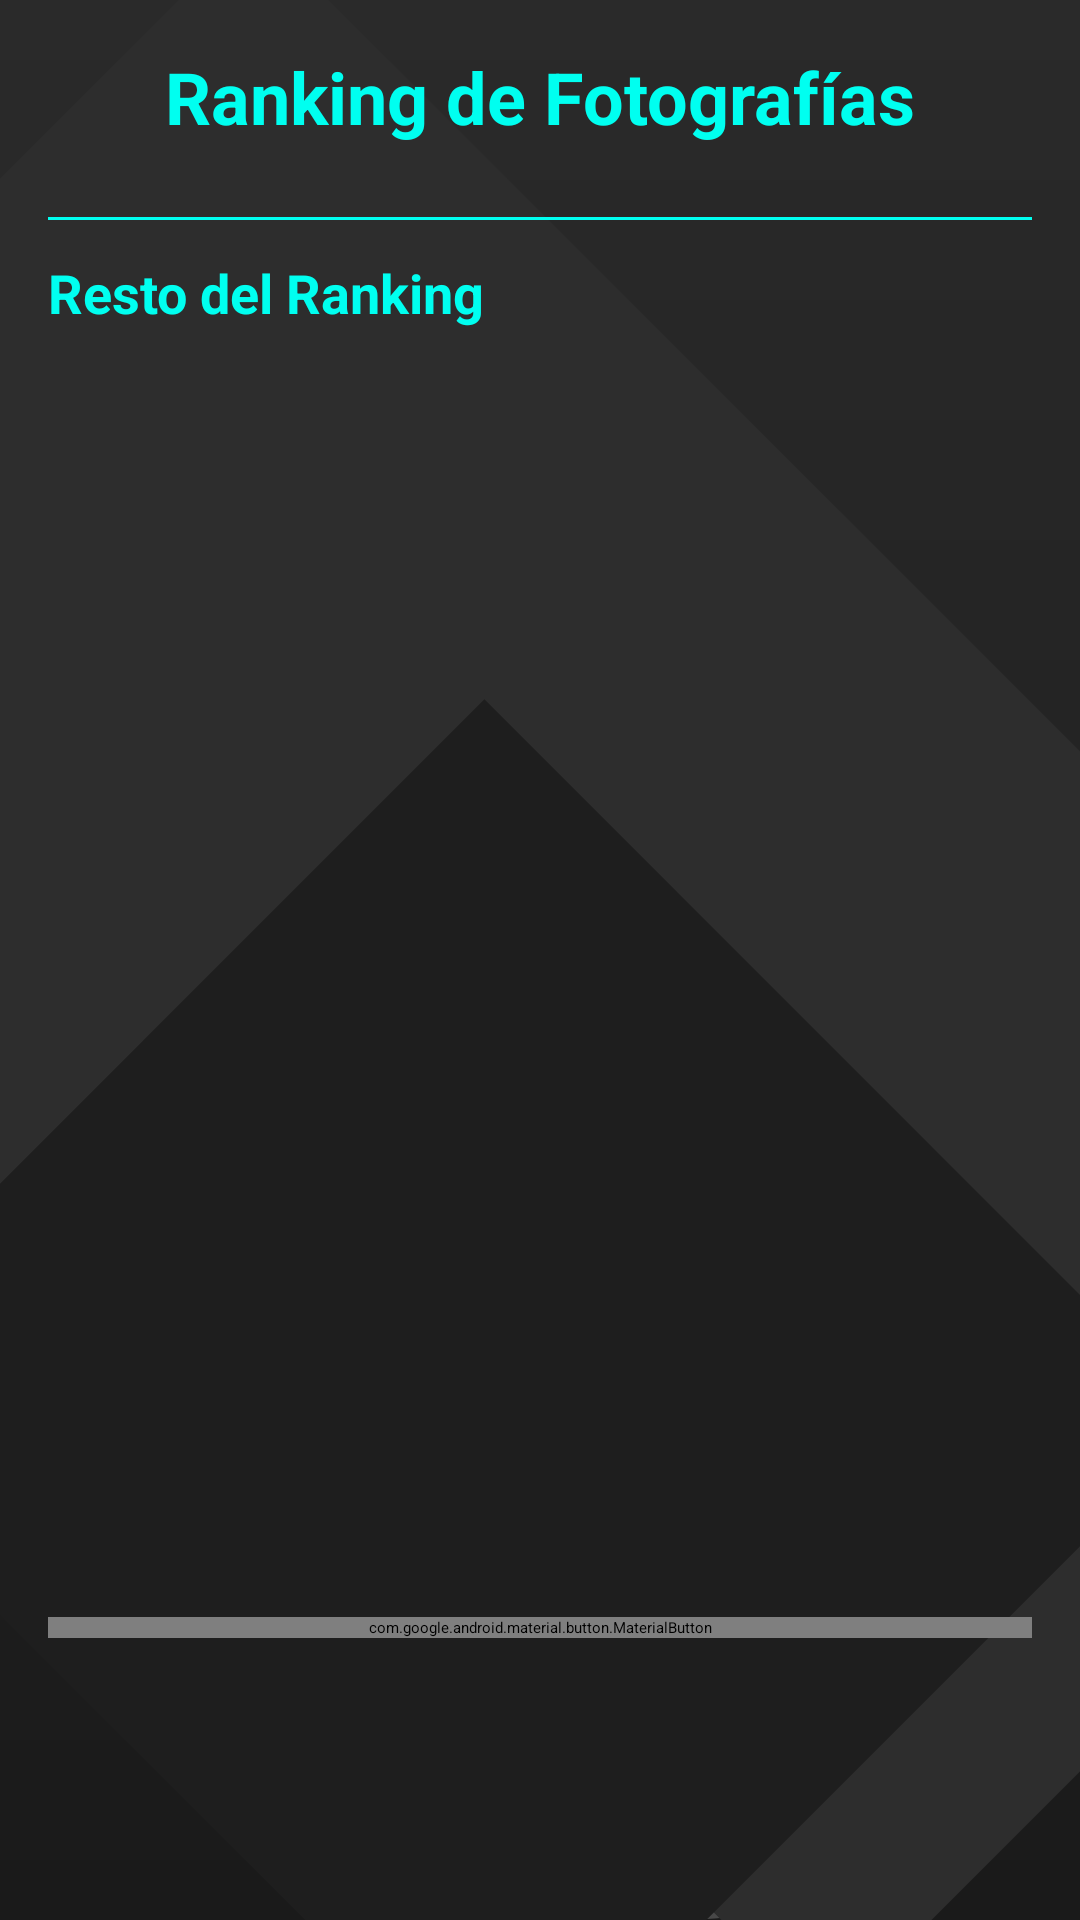

Android layout source for this screen:
<!-- AndroidManifest.xml: application theme Theme.RallyFotografico -->
<!-- res/layout/activity_ranking.xml -->
<?xml version="1.0" encoding="utf-8"?>
<LinearLayout xmlns:android="http://schemas.android.com/apk/res/android"
    xmlns:app="http://schemas.android.com/apk/res-auto"
    android:id="@+id/containerRanking"
    android:layout_width="match_parent"
    android:layout_height="match_parent"
    android:orientation="vertical"
    android:padding="16dp"
    android:background="@drawable/background_dark_custom">

    <TextView
        android:id="@+id/tituloRanking"
        android:layout_width="match_parent"
        android:layout_height="wrap_content"
        android:text="Ranking de Fotografías"
        android:textSize="24sp"
        android:textStyle="bold"
        android:gravity="center"
        android:textColor="#00FFF0"
        android:paddingBottom="12dp" />

    <LinearLayout
        android:id="@+id/top3Container"
        android:layout_width="match_parent"
        android:layout_height="wrap_content"
        android:orientation="vertical"
        android:paddingBottom="12dp" />

    <View
        android:layout_width="match_parent"
        android:layout_height="1dp"
        android:background="#00FFF0" />

    <TextView
        android:layout_width="match_parent"
        android:layout_height="wrap_content"
        android:text="Resto del Ranking"
        android:textStyle="bold"
        android:textSize="18sp"
        android:textColor="#00FFF0"
        android:paddingTop="12dp" />

    <androidx.recyclerview.widget.RecyclerView
        android:id="@+id/recyclerResto"
        android:layout_width="match_parent"
        android:layout_height="0dp"
        android:layout_weight="1"
        android:paddingTop="8dp" />

    <com.google.android.material.button.MaterialButton
        android:id="@+id/btnVerGrafico"
        android:layout_width="match_parent"
        android:layout_height="wrap_content"
        android:text="Ver gráfico de votos"
        android:textAllCaps="true"
        android:textColor="#FFFFFF"
        app:backgroundTint="#001B1E"
        app:strokeColor="#00FFF0"
        app:strokeWidth="2dp"
        app:cornerRadius="12dp"
        android:layout_marginTop="12dp" />

    <ImageView
        android:id="@+id/imageView14"
        android:layout_width="wrap_content"
        android:layout_height="78dp"
        app:srcCompat="@drawable/camera_minimalistic_svgrepo_com" />

</LinearLayout>
<!-- resources referenced by this layout -->
<resources>
  <!-- drawable background_dark_custom (drawable) -->
  <?xml version="1.0" encoding="utf-8"?>
  <layer-list xmlns:android="http://schemas.android.com/apk/res/android">
  
      
      <item>
          <shape android:shape="rectangle">
              <gradient
                  android:startColor="#1A1A1A"
                  android:endColor="#121212"
                  android:angle="90" />
          </shape>
      </item>
  
      
      <item android:top="0dp">
          <shape android:shape="rectangle">
              <gradient
                  android:startColor="#2A2A2A"
                  android:endColor="#1A1A1A"
                  android:angle="270" />
              <size android:height="70dp"/>
          </shape>
      </item>
  
      
      <item android:top="420dp" android:left="90dp">
          <shape android:shape="oval">
              <solid android:color="#33FFFFFF" />
              <size android:width="160dp" android:height="160dp"/>
          </shape>
      </item>
  
      
      <item android:left="0dp" android:top="10dp">
          <rotate android:fromDegrees="-45">
              <shape android:shape="rectangle">
                  <solid android:color="#2D2D2D" />
                  <size
                      android:width="240dp"
                      android:height="270dp" />
              </shape>
          </rotate>
      </item>
  
      
      <item android:right="30dp" android:top="300dp">
          <rotate android:fromDegrees="-45">
              <shape android:shape="rectangle">
                  <solid android:color="#1E1E1E" />
                  <size
                      android:width="100dp"
                      android:height="130dp" />
              </shape>
          </rotate>
      </item>
  
  </layer-list>
  <!-- drawable camera_minimalistic_svgrepo_com (drawable) -->
  <vector xmlns:android="http://schemas.android.com/apk/res/android"
      android:width="800dp"
      android:height="800dp"
      android:viewportWidth="24"
      android:viewportHeight="24">
    <path
        android:pathData="M12,13m-3,0a3,3 0,1 1,6 0a3,3 0,1 1,-6 0"
        android:strokeWidth="1.5"
        android:fillColor="#00000000"
        android:strokeColor="#ffffff"/>
    <path
        android:pathData="M10,20H14C16.809,20 18.213,20 19.222,19.326C19.659,19.034 20.034,18.659 20.326,18.222C21,17.213 21,15.809 21,13C21,10.191 21,8.787 20.326,7.778C20.034,7.341 19.659,6.966 19.222,6.674C18.213,6 16.809,6 14,6H10C7.191,6 5.787,6 4.778,6.674C4.341,6.966 3.966,7.341 3.674,7.778C3,8.786 3,10.19 3,12.998L3,13C3,15.809 3,17.213 3.674,18.222C3.966,18.659 4.341,19.034 4.778,19.326C5.787,20 7.191,20 10,20Z"
        android:strokeWidth="1.5"
        android:fillColor="#00000000"
        android:strokeColor="#ffffff"/>
    <path
        android:pathData="M18,10H17.5"
        android:strokeWidth="1.5"
        android:fillColor="#00000000"
        android:strokeColor="#ffffff"
        android:strokeLineCap="round"/>
    <path
        android:pathData="M14.5,3.5H9.5"
        android:strokeWidth="1.5"
        android:fillColor="#00000000"
        android:strokeColor="#ffffff"
        android:strokeLineCap="round"/>
  </vector>
</resources>
